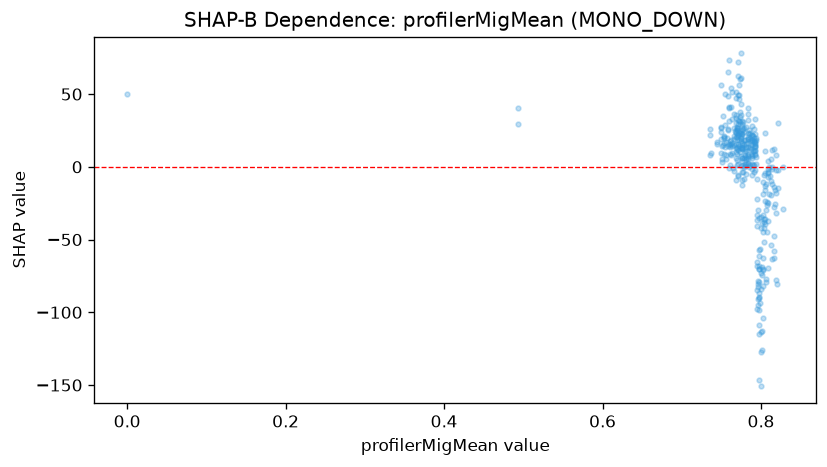

Data behind this chart, as committed beside it:
feature_value, shap_value
0.0, 50.08
0.493, 29.53
0.493, 40.47
0.809, 4.152
0.797, -89.27
0.787, 12.09
0.784, 23.36
0.77, 4.641
0.771, 49.67
0.771, 71.86
0.776, 16.19
0.776, 15.12
0.785, 25.16
0.785, 22.88
0.789, 18.4
0.817, -47.63
0.814, -63.4
0.799, -56.61
0.793, 14.57
0.794, 20.14
0.79, 1.433
0.794, 2.095
0.782, 16.31
0.767, 24.87
0.768, 12.67
0.768, 33.38
0.75, 9.503
0.75, 23.8
0.751, 5.154
0.737, 9.722
0.745, 17.07
0.745, 15.38
0.766, 14.96
0.766, 26.73
0.769, 20.63
0.759, 31.69
0.772, 24.06
0.775, 43.05
0.798, -70.45
0.798, -34.85
0.793, 11.64
0.797, -61.08
0.811, -6.046
0.8, -73.2
0.786, 13.77
0.792, 14.13
0.779, -8.052
0.766, 20.86
0.77, 1.346
0.77, 8.597
0.778, 15.66
0.781, 1.741
0.776, -12.18
0.776, 13.56
0.776, 31.66
0.783, 18.87
0.788, 7.381
0.778, 6.354
0.762, 41.01
0.764, 32.94
... 289 more rows
